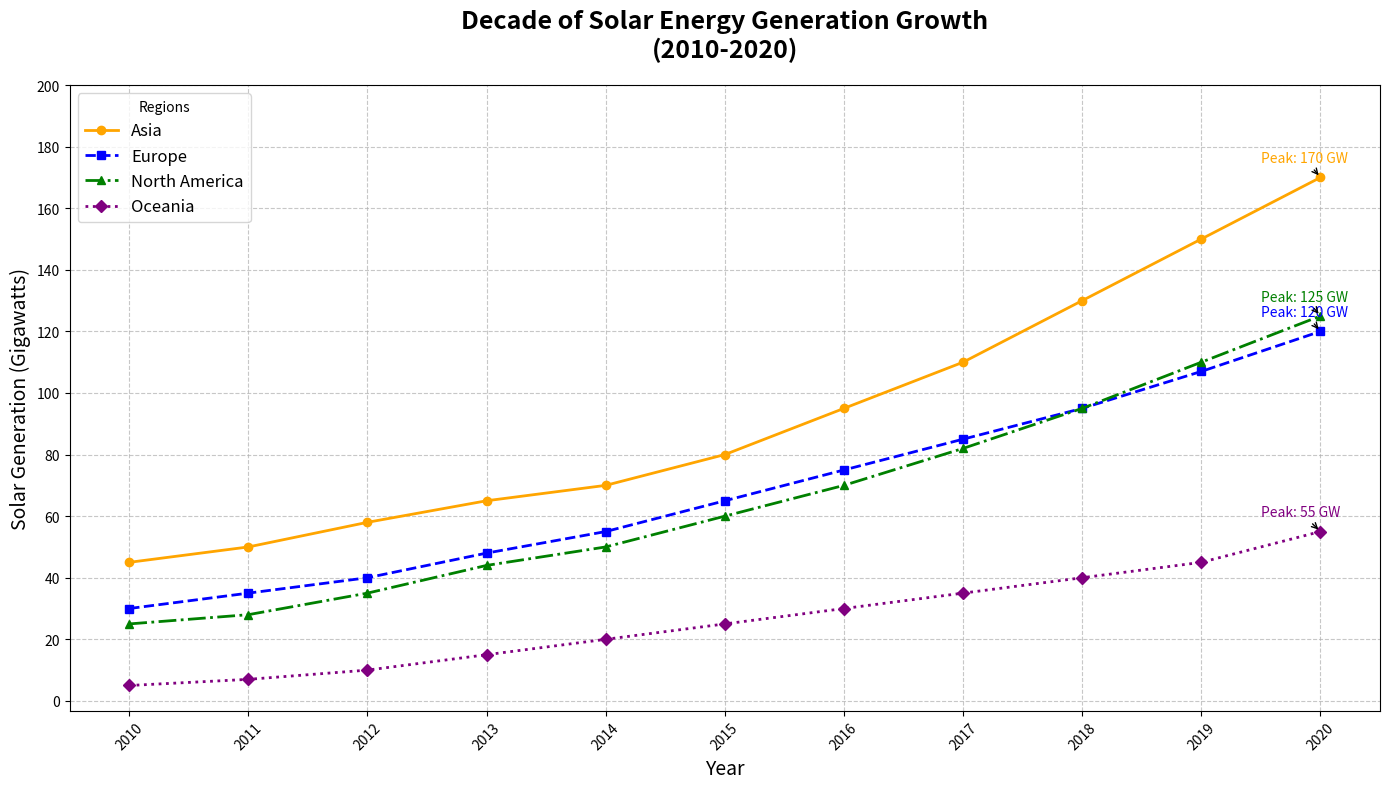

The script that saved this image:
import matplotlib.pyplot as plt
import numpy as np

# Backstory: Growth of Solar Energy Generation Over a Decade
# Data represents solar energy generation (in gigawatts) in different regions over the period 2010 to 2020.
years = np.arange(2010, 2021)

# Solar energy generation data (in gigawatts) for different regions
asia = [45, 50, 58, 65, 70, 80, 95, 110, 130, 150, 170]
europe = [30, 35, 40, 48, 55, 65, 75, 85, 95, 107, 120]
north_america = [25, 28, 35, 44, 50, 60, 70, 82, 95, 110, 125]
oceania = [5, 7, 10, 15, 20, 25, 30, 35, 40, 45, 55]

# Create the line chart
plt.figure(figsize=(14, 8))

# Plotting each region's data
plt.plot(years, asia, marker='o', linestyle='-', color='orange', label='Asia', linewidth=2)
plt.plot(years, europe, marker='s', linestyle='--', color='blue', label='Europe', linewidth=2)
plt.plot(years, north_america, marker='^', linestyle='-.', color='green', label='North America', linewidth=2)
plt.plot(years, oceania, marker='D', linestyle=':', color='purple', label='Oceania', linewidth=2)

# Customizing the chart
plt.title("Decade of Solar Energy Generation Growth\n(2010-2020)", fontsize=18, fontweight='bold', pad=20)
plt.xlabel("Year", fontsize=14)
plt.ylabel("Solar Generation (Gigawatts)", fontsize=14)
plt.xticks(years, rotation=45, fontsize=10)
plt.yticks(np.arange(0, 201, 20), fontsize=10)
plt.grid(True, linestyle='--', alpha=0.7)
plt.legend(title='Regions', loc='upper left', fontsize=12)

# Annotate peak generation for each region
for region, data, color in zip(['Asia', 'Europe', 'North America', 'Oceania'],
                               [asia, europe, north_america, oceania],
                               ['orange', 'blue', 'green', 'purple']):
    max_gen = max(data)
    max_year = years[data.index(max_gen)]
    plt.annotate(f'Peak: {max_gen} GW', xy=(max_year, max_gen),
                 xytext=(max_year - 0.5, max_gen + 5),
                 arrowprops=dict(facecolor=color, arrowstyle='->'),
                 fontsize=10, color=color)

# Enhance the layout to prevent overlapping elements
plt.tight_layout()

# Show the plot
plt.show()
